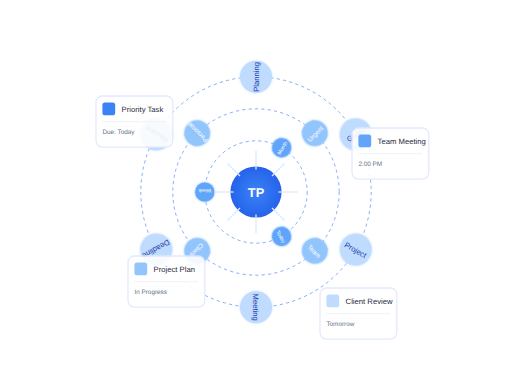
t = 0.00 s
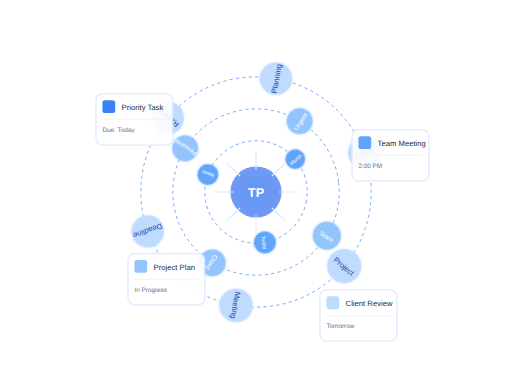
t = 1.67 s
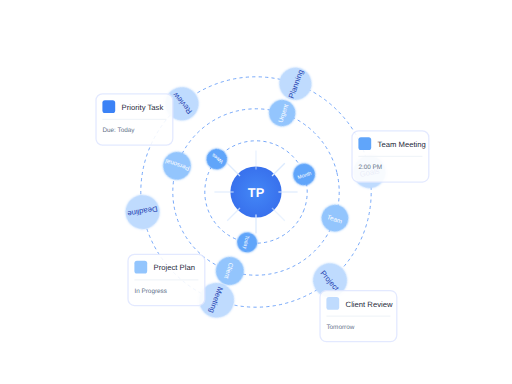
t = 3.33 s
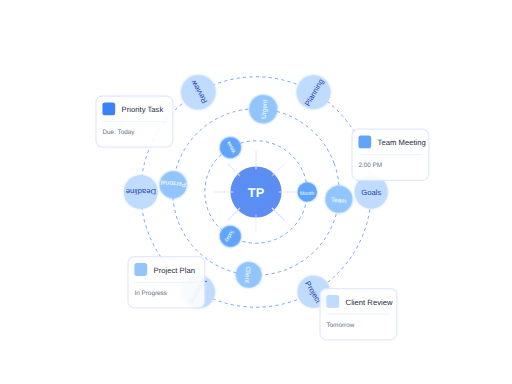
t = 5.00 s
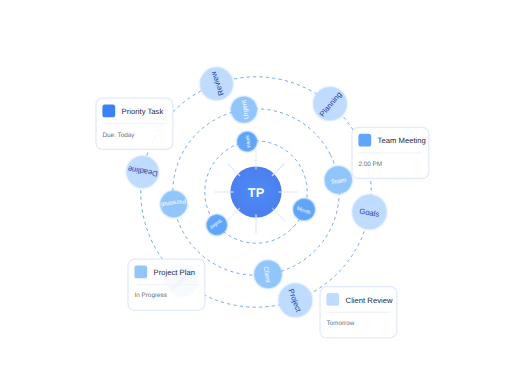
t = 6.67 s
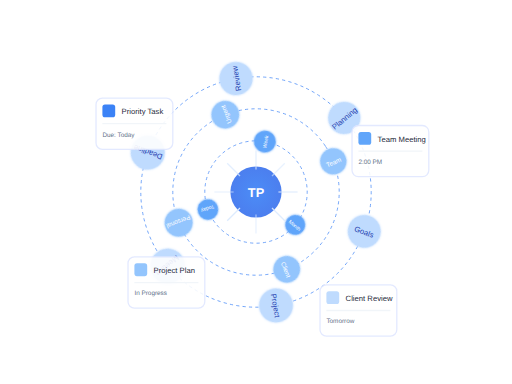
t = 8.33 s

The animated SVG that drew these frames (rendered in a browser with its animation timeline set to each time). Animation: 53 SMIL elements (animate=47,animateTransform=6); frames cover the first 8.33 s, repeats indefinitely.

<?xml version="1.0" encoding="UTF-8"?>
<svg width="800" height="600" viewBox="0 0 800 600" xmlns="http://www.w3.org/2000/svg">
  <!-- Definitions for animations and gradients -->
  <defs>
    <!-- Glow filter for orbiting elements -->
    <filter id="glow" x="-30%" y="-30%" width="160%" height="160%">
      <feGaussianBlur stdDeviation="2" result="blur" />
      <feComposite in="SourceGraphic" in2="blur" operator="over" />
    </filter>
    
    <!-- Pulse animation for the central logo -->
    <radialGradient id="pulseGradient" cx="50%" cy="50%" r="50%" fx="50%" fy="50%">
      <stop offset="0%" stop-color="#3b82f6" stop-opacity="1">
        <animate attributeName="stop-opacity" values="1;0.8;1" dur="3s" repeatCount="indefinite" />
      </stop>
      <stop offset="100%" stop-color="#2563eb" stop-opacity="1">
        <animate attributeName="stop-opacity" values="1;0.6;1" dur="3s" repeatCount="indefinite" />
      </stop>
    </radialGradient>
  </defs>
  
  <!-- Central TaskPal visualization with animations -->
  <g transform="translate(400, 300)">
    <!-- Orbit circles with rotation -->
    <g>
      <animateTransform attributeName="transform" type="rotate" from="0" to="360" dur="120s" repeatCount="indefinite" additive="sum" />
      <circle cx="0" cy="0" r="180" fill="none" stroke="#3b82f6" stroke-width="1" stroke-dasharray="5,5" />
    </g>
    
    <g>
      <animateTransform attributeName="transform" type="rotate" from="360" to="0" dur="90s" repeatCount="indefinite" additive="sum" />
      <circle cx="0" cy="0" r="130" fill="none" stroke="#3b82f6" stroke-width="1" stroke-dasharray="5,5" />
    </g>
    
    <g>
      <animateTransform attributeName="transform" type="rotate" from="0" to="360" dur="60s" repeatCount="indefinite" additive="sum" />
      <circle cx="0" cy="0" r="80" fill="none" stroke="#3b82f6" stroke-width="1" stroke-dasharray="5,5" />
    </g>
    
    <!-- Orbiting task items with rotation -->
    <!-- Outer orbit -->
    <g>
      <animateTransform attributeName="transform" type="rotate" from="0" to="360" dur="60s" repeatCount="indefinite" />
      
      <g transform="rotate(30)">
        <circle cx="180" cy="0" r="25" fill="#bfdbfe" filter="url(#glow)">
          <animate attributeName="r" values="25;27;25" dur="5s" repeatCount="indefinite" />
        </circle>
        <text x="180" y="5" font-family="Arial" font-size="12" fill="#1e40af" text-anchor="middle">Project</text>
      </g>
      
      <g transform="rotate(90)">
        <circle cx="180" cy="0" r="25" fill="#bfdbfe" filter="url(#glow)">
          <animate attributeName="r" values="25;27;25" dur="5s" repeatCount="indefinite" begin="0.8s" />
        </circle>
        <text x="180" y="5" font-family="Arial" font-size="12" fill="#1e40af" text-anchor="middle">Meeting</text>
      </g>
      
      <g transform="rotate(150)">
        <circle cx="180" cy="0" r="25" fill="#bfdbfe" filter="url(#glow)">
          <animate attributeName="r" values="25;27;25" dur="5s" repeatCount="indefinite" begin="1.6s" />
        </circle>
        <text x="180" y="5" font-family="Arial" font-size="12" fill="#1e40af" text-anchor="middle">Deadline</text>
      </g>
      
      <g transform="rotate(210)">
        <circle cx="180" cy="0" r="25" fill="#bfdbfe" filter="url(#glow)">
          <animate attributeName="r" values="25;27;25" dur="5s" repeatCount="indefinite" begin="2.4s" />
        </circle>
        <text x="180" y="5" font-family="Arial" font-size="12" fill="#1e40af" text-anchor="middle">Review</text>
      </g>
      
      <g transform="rotate(270)">
        <circle cx="180" cy="0" r="25" fill="#bfdbfe" filter="url(#glow)">
          <animate attributeName="r" values="25;27;25" dur="5s" repeatCount="indefinite" begin="3.2s" />
        </circle>
        <text x="180" y="5" font-family="Arial" font-size="12" fill="#1e40af" text-anchor="middle">Planning</text>
      </g>
      
      <g transform="rotate(330)">
        <circle cx="180" cy="0" r="25" fill="#bfdbfe" filter="url(#glow)">
          <animate attributeName="r" values="25;27;25" dur="5s" repeatCount="indefinite" begin="4s" />
        </circle>
        <text x="180" y="5" font-family="Arial" font-size="12" fill="#1e40af" text-anchor="middle">Goals</text>
      </g>
    </g>
    
    <!-- Middle orbit -->
    <g>
      <animateTransform attributeName="transform" type="rotate" from="360" to="0" dur="45s" repeatCount="indefinite" />
      
      <g transform="rotate(45)">
        <circle cx="130" cy="0" r="20" fill="#93c5fd" filter="url(#glow)">
          <animate attributeName="r" values="20;22;20" dur="4s" repeatCount="indefinite" />
        </circle>
        <text x="130" y="5" font-family="Arial" font-size="10" fill="white" text-anchor="middle">Team</text>
      </g>
      
      <g transform="rotate(135)">
        <circle cx="130" cy="0" r="20" fill="#93c5fd" filter="url(#glow)">
          <animate attributeName="r" values="20;22;20" dur="4s" repeatCount="indefinite" begin="1s" />
        </circle>
        <text x="130" y="5" font-family="Arial" font-size="10" fill="white" text-anchor="middle">Client</text>
      </g>
      
      <g transform="rotate(225)">
        <circle cx="130" cy="0" r="20" fill="#93c5fd" filter="url(#glow)">
          <animate attributeName="r" values="20;22;20" dur="4s" repeatCount="indefinite" begin="2s" />
        </circle>
        <text x="130" y="5" font-family="Arial" font-size="10" fill="white" text-anchor="middle">Personal</text>
      </g>
      
      <g transform="rotate(315)">
        <circle cx="130" cy="0" r="20" fill="#93c5fd" filter="url(#glow)">
          <animate attributeName="r" values="20;22;20" dur="4s" repeatCount="indefinite" begin="3s" />
        </circle>
        <text x="130" y="5" font-family="Arial" font-size="10" fill="white" text-anchor="middle">Urgent</text>
      </g>
    </g>
    
    <!-- Inner orbit -->
    <g>
      <animateTransform attributeName="transform" type="rotate" from="0" to="360" dur="30s" repeatCount="indefinite" />
      
      <g transform="rotate(60)">
        <circle cx="80" cy="0" r="15" fill="#60a5fa" filter="url(#glow)">
          <animate attributeName="r" values="15;17;15" dur="3s" repeatCount="indefinite" />
        </circle>
        <text x="80" y="4" font-family="Arial" font-size="8" fill="white" text-anchor="middle">Today</text>
      </g>
      
      <g transform="rotate(180)">
        <circle cx="80" cy="0" r="15" fill="#60a5fa" filter="url(#glow)">
          <animate attributeName="r" values="15;17;15" dur="3s" repeatCount="indefinite" begin="1s" />
        </circle>
        <text x="80" y="4" font-family="Arial" font-size="8" fill="white" text-anchor="middle">Week</text>
      </g>
      
      <g transform="rotate(300)">
        <circle cx="80" cy="0" r="15" fill="#60a5fa" filter="url(#glow)">
          <animate attributeName="r" values="15;17;15" dur="3s" repeatCount="indefinite" begin="2s" />
        </circle>
        <text x="80" y="4" font-family="Arial" font-size="8" fill="white" text-anchor="middle">Month</text>
      </g>
    </g>
    
    <!-- Central TaskPal logo with pulse effect -->
    <circle cx="0" cy="0" r="40" fill="url(#pulseGradient)" />
    <text x="0" y="8" font-family="Arial" font-size="20" fill="white" font-weight="bold" text-anchor="middle">TP</text>
    
    <!-- Connecting lines with opacity animation -->
    <line x1="35" y1="0" x2="65" y2="0" stroke="#dbeafe" stroke-width="2">
      <animate attributeName="opacity" values="1;0.5;1" dur="3s" repeatCount="indefinite" />
    </line>
    <line x1="0" y1="35" x2="0" y2="65" stroke="#dbeafe" stroke-width="2">
      <animate attributeName="opacity" values="1;0.5;1" dur="3s" repeatCount="indefinite" begin="0.5s" />
    </line>
    <line x1="-35" y1="0" x2="-65" y2="0" stroke="#dbeafe" stroke-width="2">
      <animate attributeName="opacity" values="1;0.5;1" dur="3s" repeatCount="indefinite" begin="1s" />
    </line>
    <line x1="0" y1="-35" x2="0" y2="-65" stroke="#dbeafe" stroke-width="2">
      <animate attributeName="opacity" values="1;0.5;1" dur="3s" repeatCount="indefinite" begin="1.5s" />
    </line>
    <line x1="25" y1="25" x2="45" y2="45" stroke="#dbeafe" stroke-width="2">
      <animate attributeName="opacity" values="1;0.5;1" dur="3s" repeatCount="indefinite" begin="2s" />
    </line>
    <line x1="-25" y1="25" x2="-45" y2="45" stroke="#dbeafe" stroke-width="2">
      <animate attributeName="opacity" values="1;0.5;1" dur="3s" repeatCount="indefinite" begin="2.5s" />
    </line>
    <line x1="-25" y1="-25" x2="-45" y2="-45" stroke="#dbeafe" stroke-width="2">
      <animate attributeName="opacity" values="1;0.5;1" dur="3s" repeatCount="indefinite" begin="3s" />
    </line>
    <line x1="25" y1="-25" x2="45" y2="-45" stroke="#dbeafe" stroke-width="2">
      <animate attributeName="opacity" values="1;0.5;1" dur="3s" repeatCount="indefinite" begin="3.5s" />
    </line>
  </g>
  
  <!-- Floating task cards with hover animation -->
  <g transform="translate(150, 150)">
    <rect x="0" y="0" width="120" height="80" rx="10" ry="10" fill="white" stroke="#e0e7ff" stroke-width="2" opacity="0.9">
      <animate attributeName="y" values="0;-5;0;5;0" dur="10s" repeatCount="indefinite" />
    </rect>
    <rect x="10" y="10" width="20" height="20" rx="4" ry="4" fill="#3b82f6">
      <animate attributeName="y" values="10;5;10;15;10" dur="10s" repeatCount="indefinite" />
    </rect>
    <text x="40" y="25" font-family="Arial" font-size="12" fill="#1e293b">
      <animate attributeName="y" values="25;20;25;30;25" dur="10s" repeatCount="indefinite" />
      Priority Task
    </text>
    <line x1="10" y1="40" x2="110" y2="40" stroke="#f1f5f9" stroke-width="2">
      <animate attributeName="y1" values="40;35;40;45;40" dur="10s" repeatCount="indefinite" />
      <animate attributeName="y2" values="40;35;40;45;40" dur="10s" repeatCount="indefinite" />
    </line>
    <text x="10" y="60" font-family="Arial" font-size="10" fill="#64748b">
      <animate attributeName="y" values="60;55;60;65;60" dur="10s" repeatCount="indefinite" />
      Due: Today
    </text>
  </g>
  
  <g transform="translate(550, 200)">
    <rect x="0" y="0" width="120" height="80" rx="10" ry="10" fill="white" stroke="#e0e7ff" stroke-width="2" opacity="0.9">
      <animate attributeName="y" values="0;5;0;-5;0" dur="12s" repeatCount="indefinite" />
    </rect>
    <rect x="10" y="10" width="20" height="20" rx="4" ry="4" fill="#60a5fa">
      <animate attributeName="y" values="10;15;10;5;10" dur="12s" repeatCount="indefinite" />
    </rect>
    <text x="40" y="25" font-family="Arial" font-size="12" fill="#1e293b">
      <animate attributeName="y" values="25;30;25;20;25" dur="12s" repeatCount="indefinite" />
      Team Meeting
    </text>
    <line x1="10" y1="40" x2="110" y2="40" stroke="#f1f5f9" stroke-width="2">
      <animate attributeName="y1" values="40;45;40;35;40" dur="12s" repeatCount="indefinite" />
      <animate attributeName="y2" values="40;45;40;35;40" dur="12s" repeatCount="indefinite" />
    </line>
    <text x="10" y="60" font-family="Arial" font-size="10" fill="#64748b">
      <animate attributeName="y" values="60;65;60;55;60" dur="12s" repeatCount="indefinite" />
      2:00 PM
    </text>
  </g>
  
  <g transform="translate(200, 400)">
    <rect x="0" y="0" width="120" height="80" rx="10" ry="10" fill="white" stroke="#e0e7ff" stroke-width="2" opacity="0.9">
      <animate attributeName="y" values="0;-5;0;5;0" dur="9s" repeatCount="indefinite" />
    </rect>
    <rect x="10" y="10" width="20" height="20" rx="4" ry="4" fill="#93c5fd">
      <animate attributeName="y" values="10;5;10;15;10" dur="9s" repeatCount="indefinite" />
    </rect>
    <text x="40" y="25" font-family="Arial" font-size="12" fill="#1e293b">
      <animate attributeName="y" values="25;20;25;30;25" dur="9s" repeatCount="indefinite" />
      Project Plan
    </text>
    <line x1="10" y1="40" x2="110" y2="40" stroke="#f1f5f9" stroke-width="2">
      <animate attributeName="y1" values="40;35;40;45;40" dur="9s" repeatCount="indefinite" />
      <animate attributeName="y2" values="40;35;40;45;40" dur="9s" repeatCount="indefinite" />
    </line>
    <text x="10" y="60" font-family="Arial" font-size="10" fill="#64748b">
      <animate attributeName="y" values="60;55;60;65;60" dur="9s" repeatCount="indefinite" />
      In Progress
    </text>
  </g>
  
  <g transform="translate(500, 450)">
    <rect x="0" y="0" width="120" height="80" rx="10" ry="10" fill="white" stroke="#e0e7ff" stroke-width="2" opacity="0.9">
      <animate attributeName="y" values="0;5;0;-5;0" dur="11s" repeatCount="indefinite" />
    </rect>
    <rect x="10" y="10" width="20" height="20" rx="4" ry="4" fill="#bfdbfe">
      <animate attributeName="y" values="10;15;10;5;10" dur="11s" repeatCount="indefinite" />
    </rect>
    <text x="40" y="25" font-family="Arial" font-size="12" fill="#1e293b">
      <animate attributeName="y" values="25;30;25;20;25" dur="11s" repeatCount="indefinite" />
      Client Review
    </text>
    <line x1="10" y1="40" x2="110" y2="40" stroke="#f1f5f9" stroke-width="2">
      <animate attributeName="y1" values="40;45;40;35;40" dur="11s" repeatCount="indefinite" />
      <animate attributeName="y2" values="40;45;40;35;40" dur="11s" repeatCount="indefinite" />
    </line>
    <text x="10" y="60" font-family="Arial" font-size="10" fill="#64748b">
      <animate attributeName="y" values="60;65;60;55;60" dur="11s" repeatCount="indefinite" />
      Tomorrow
    </text>
  </g>
</svg>
